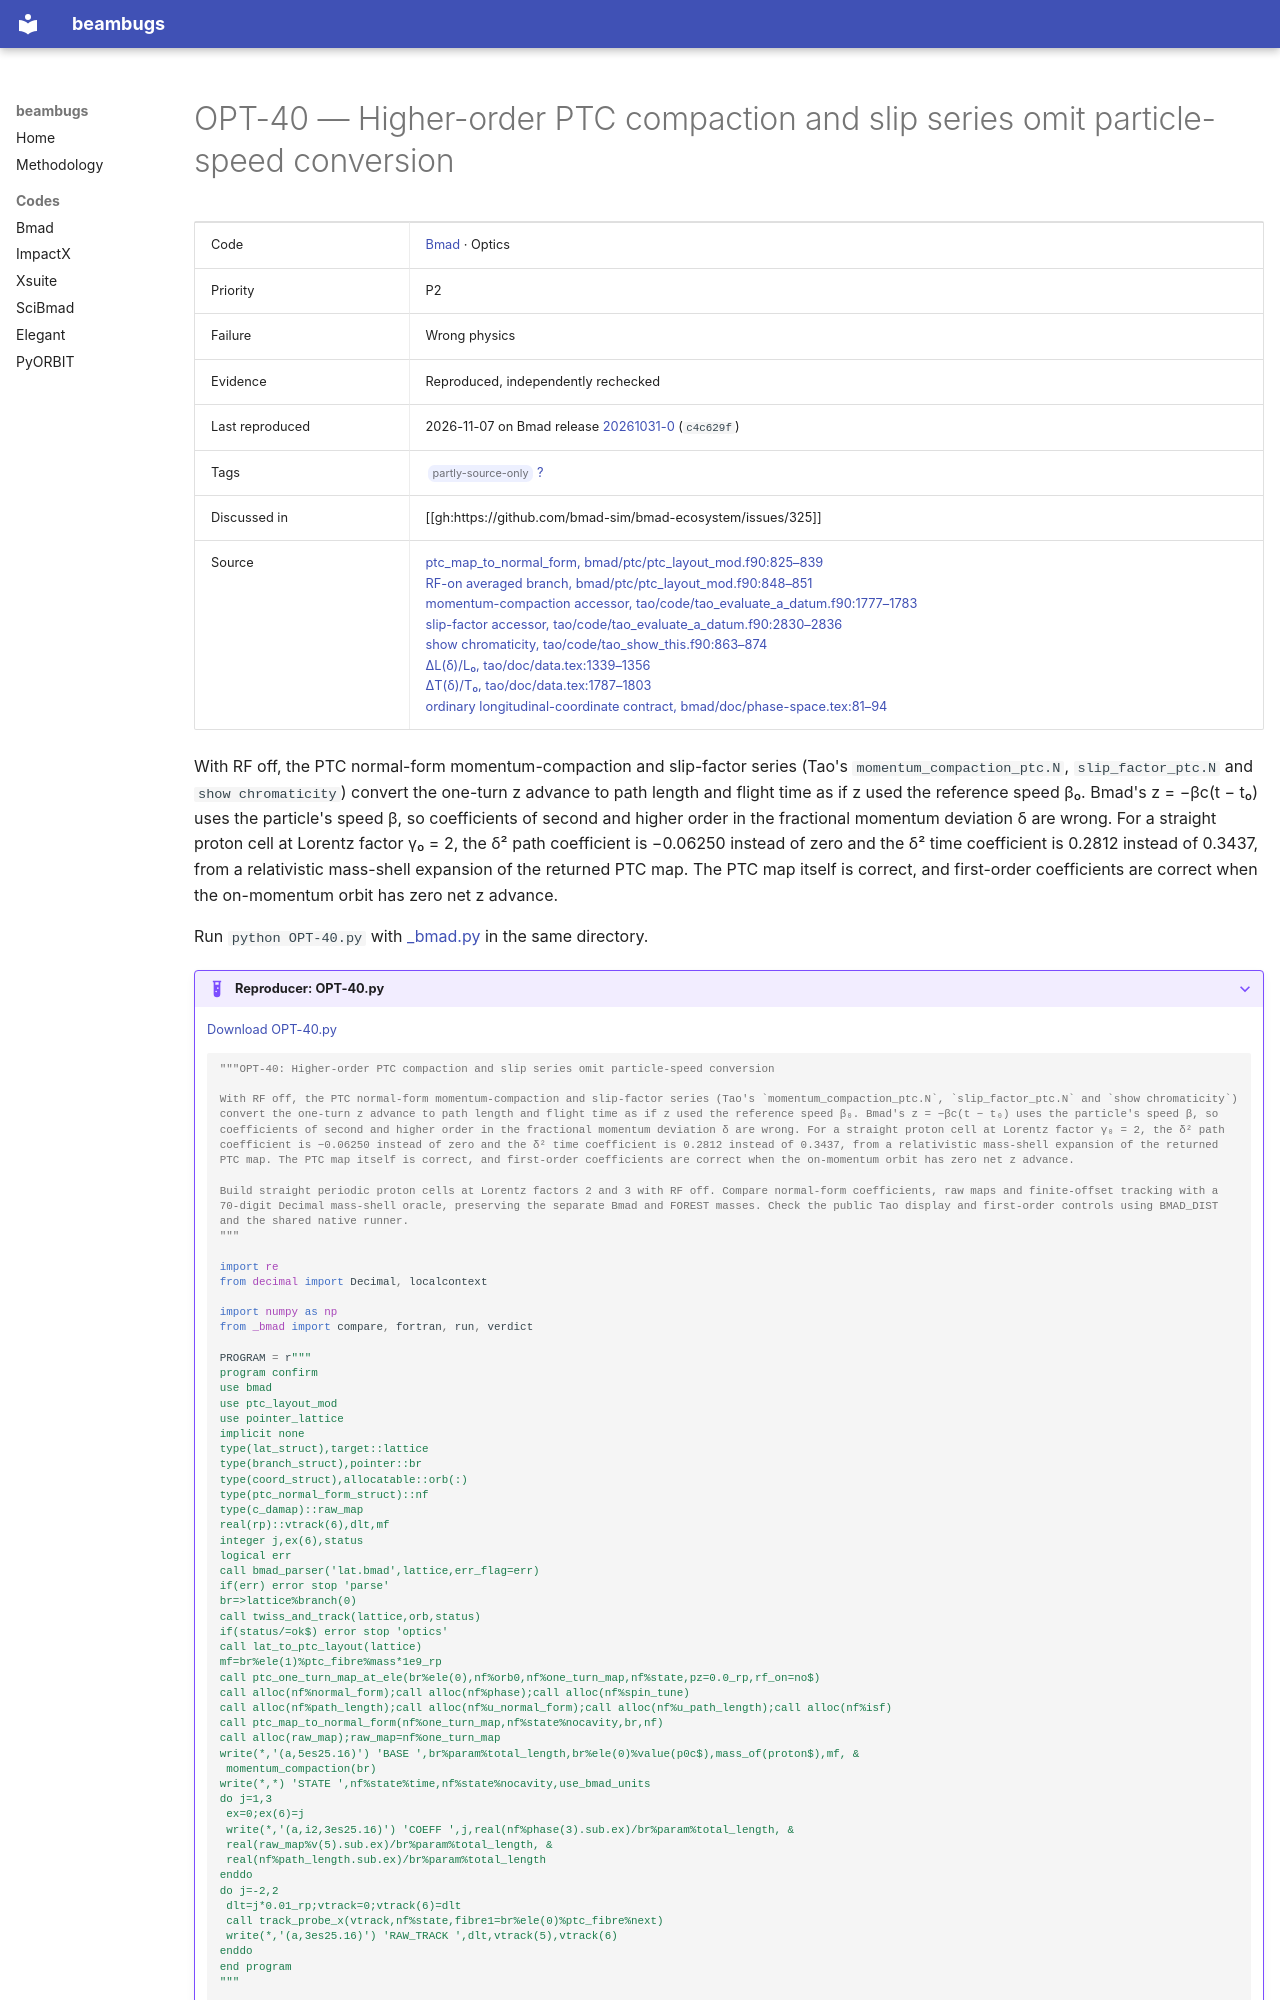

repository: nikitakuklev/beambugs · page: bmad/OPT-40/index.html · generator: mkdocs

---
title: "OPT-40: Higher-order PTC compaction and slip series omit particle-speed conversion"
hide:
  - toc
---

# OPT-40 — Higher-order PTC compaction and slip series omit particle-speed conversion

| | |
|---|---|
| Code | [Bmad](../index.md) · Optics |
| Priority | P2 |
| Failure | Wrong physics |
| Evidence | Reproduced, independently rechecked |
| Last reproduced | 2026-11-07 on Bmad release [20261031-0](https://github.com/bmad-sim/bmad-ecosystem/tree/20261031-0) (`c4c629f`) |
| Tags | <span class="bb-tag">partly-source-only</span> [?](../../methodology.md#tags) |
| Discussed in | [[gh:https://github.com/bmad-sim/bmad-ecosystem/issues/325]] |
| Source | [ptc_map_to_normal_form, bmad/ptc/ptc_layout_mod.f90:825–839](https://github.com/bmad-sim/bmad-ecosystem/blob/c4c629fc9071d3a56cb1ba5bc714baba65e9c5d3/bmad/ptc/ptc_layout_mod.f90#L825-L839)<br>[RF-on averaged branch, bmad/ptc/ptc_layout_mod.f90:848–851](https://github.com/bmad-sim/bmad-ecosystem/blob/c4c629fc9071d3a56cb1ba5bc714baba65e9c5d3/bmad/ptc/ptc_layout_mod.f90#L848-L851)<br>[momentum-compaction accessor, tao/code/tao_evaluate_a_datum.f90:1777–1783](https://github.com/bmad-sim/bmad-ecosystem/blob/c4c629fc9071d3a56cb1ba5bc714baba65e9c5d3/tao/code/tao_evaluate_a_datum.f90#L1777-L1783)<br>[slip-factor accessor, tao/code/tao_evaluate_a_datum.f90:2830–2836](https://github.com/bmad-sim/bmad-ecosystem/blob/c4c629fc9071d3a56cb1ba5bc714baba65e9c5d3/tao/code/tao_evaluate_a_datum.f90#L2830-L2836)<br>[show chromaticity, tao/code/tao_show_this.f90:863–874](https://github.com/bmad-sim/bmad-ecosystem/blob/c4c629fc9071d3a56cb1ba5bc714baba65e9c5d3/tao/code/tao_show_this.f90#L863-L874)<br>[ΔL(δ)/L₀, tao/doc/data.tex:1339–1356](https://github.com/bmad-sim/bmad-ecosystem/blob/c4c629fc9071d3a56cb1ba5bc714baba65e9c5d3/tao/doc/data.tex#L1339-L1356)<br>[ΔT(δ)/T₀, tao/doc/data.tex:1787–1803](https://github.com/bmad-sim/bmad-ecosystem/blob/c4c629fc9071d3a56cb1ba5bc714baba65e9c5d3/tao/doc/data.tex#L1787-L1803)<br>[ordinary longitudinal-coordinate contract, bmad/doc/phase-space.tex:81–94](https://github.com/bmad-sim/bmad-ecosystem/blob/c4c629fc9071d3a56cb1ba5bc714baba65e9c5d3/bmad/doc/phase-space.tex#L81-L94) |

With RF off, the PTC normal-form momentum-compaction and slip-factor series (Tao's `momentum_compaction_ptc.N`, `slip_factor_ptc.N` and `show chromaticity`) convert the one-turn z advance to path length and flight time as if z used the reference speed β₀. Bmad's z = −βc(t − t₀) uses the particle's speed β, so coefficients of second and higher order in the fractional momentum deviation δ are wrong. For a straight proton cell at Lorentz factor γ₀ = 2, the δ² path coefficient is −0.06250 instead of zero and the δ² time coefficient is 0.2812 instead of 0.3437, from a relativistic mass-shell expansion of the returned PTC map. The PTC map itself is correct, and first-order coefficients are correct when the on-momentum orbit has zero net z advance.

Run `python OPT-40.py` with [_bmad.py](../helpers/_bmad.py) in the same directory.

??? example "Reproducer: OPT-40.py"

    [Download OPT-40.py](OPT-40.py)

    ```python
    """OPT-40: Higher-order PTC compaction and slip series omit particle-speed conversion

    With RF off, the PTC normal-form momentum-compaction and slip-factor series (Tao's `momentum_compaction_ptc.N`, `slip_factor_ptc.N` and `show chromaticity`) convert the one-turn z advance to path length and flight time as if z used the reference speed β₀. Bmad's z = −βc(t − t₀) uses the particle's speed β, so coefficients of second and higher order in the fractional momentum deviation δ are wrong. For a straight proton cell at Lorentz factor γ₀ = 2, the δ² path coefficient is −0.06250 instead of zero and the δ² time coefficient is 0.2812 instead of 0.3437, from a relativistic mass-shell expansion of the returned PTC map. The PTC map itself is correct, and first-order coefficients are correct when the on-momentum orbit has zero net z advance.

    Build straight periodic proton cells at Lorentz factors 2 and 3 with RF off. Compare normal-form coefficients, raw maps and finite-offset tracking with a 70-digit Decimal mass-shell oracle, preserving the separate Bmad and FOREST masses. Check the public Tao display and first-order controls using BMAD_DIST and the shared native runner.
    """

    import re
    from decimal import Decimal, localcontext

    import numpy as np
    from _bmad import compare, fortran, run, verdict
